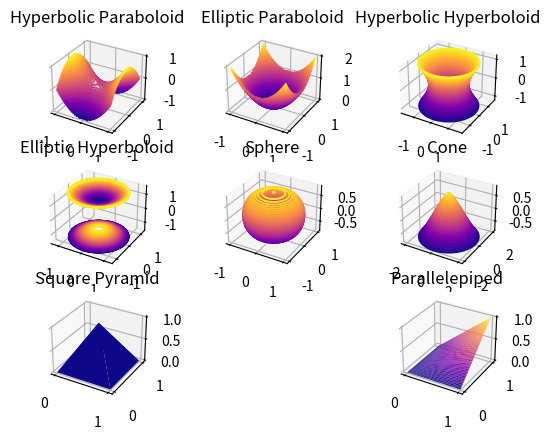

The matplotlib source for this figure:
import numpy as np
import matplotlib.pyplot as plt
import math
from mpl_toolkits import mplot3d

fig = plt.figure()

# hyperbolic paraboloid
ax = fig.add_subplot(3, 3, 1, projection='3d')
x = np.linspace(-1, 1, 30)
y = np.linspace(-1, 1, 30)
X, Y = np.meshgrid(x, y)
Z = X**2 - Y**2
ax.contour3D(X, Y, Z, 50, cmap='plasma')
ax.set_title('Hyperbolic Paraboloid')

# elliptic paraboloid
ax = fig.add_subplot(3, 3, 2, projection='3d')
x = np.linspace(-1, 1, 30)
y = np.linspace(-1, 1, 30)
X, Y = np.meshgrid(x,y)
Z = X**2 + Y**2
ax.contour3D(X, Y, Z, 50, cmap='plasma')
ax.set_title('Elliptic Paraboloid')

# hyperbolic hyperboloid
ax = fig.add_subplot(3, 3, 3, projection='3d')
r = 1
u = np.linspace(-1, 1, 100)
v = np.linspace(0, 2*np.pi, 60)
[u,v] = np.meshgrid(u, v)
X = np.cosh(u) * np.cos(v)
Y = np.cosh(u) * np.sin(v)
Z = np.sinh(u)
ax.contour3D(X, Y, Z, 50, cmap='plasma')
ax.set_title('Hyperbolic Hyperboloid')

# elliptical hyperboloid
ax = fig.add_subplot(3, 3, 4, projection='3d')
u = np.linspace(-1, 1, 100)
v = np.linspace(0, 2*np.pi, 60)
[u,v] = np.meshgrid(u, v)
X = np.sinh(u) * np.cos(v)
Y = np.sinh(u) * np.sin(v)
Z = np.cosh(u)
ax.contour3D(X, Y, Z, 50, cmap='plasma')
u = np.linspace(-1, 1, 100)
v = np.linspace(0, 2*np.pi, 60)
[u,v] = np.meshgrid(u, v)
X = np.sinh(u) * np.cos(v)
Y = np.sinh(u) * np.sin(v)
Z = -np.cosh(u)
ax.contour3D(X, Y, Z, 30, cmap='plasma')
ax.set_title('Elliptic Hyperboloid')

# sphere
ax = fig.add_subplot(3, 3, 5, projection='3d')
u = np.linspace(-1, 1, 100)
v = np.linspace(0, 2*np.pi, 60)
[u,v] = np.meshgrid(u, v)
X = np.sqrt(1 - u**2) * np.cos(v)
Y = np.sqrt(1 - u**2) * np.sin(v)
Z = np.sin(u)
ax.contour3D(X, Y, Z, 50, cmap='plasma')
ax.set_title('Sphere')

# cone
ax = fig.add_subplot(3, 3, 6, projection='3d')
u = np.linspace(-1, 1, 100)
v = np.linspace(0, 2*np.pi, 60)
[u,v] = np.meshgrid(u, v)
X = ((1-u) / 1) * np.cos(v)
Y = ((1-u) / 1) * np.sin(v)
Z = np.sin(u)
ax.contour3D(X, Y, Z, 50, cmap='plasma')
ax.set_title('Cone')

# square pyramid
ax = fig.add_subplot(3, 3, 7, projection='3d')
points = np.array([
    [0, 0, 0],
    [0, 1, 0],
    [1, 0, 0],
    [1, 1, 0],
    [0.5, 0.5, 1]])
X = points[ : ,0]
Y = points[ : ,1]
Z = points[ : ,2]
ax.plot_trisurf(X, Y, Z, cmap='plasma')
ax.set_title('Square Pyramid')

# parallelepiped
ax = fig.add_subplot(3, 3, 9, projection='3d')
x = np.linspace(0, 1, 100)
y = np.linspace(0, 1, 100)
X, Y = np.meshgrid(x, y)
Z = X * Y
ax.plot_surface(X, Y, Z, cmap='plasma')
ax.set_title('Parallelepiped')

plt.show()